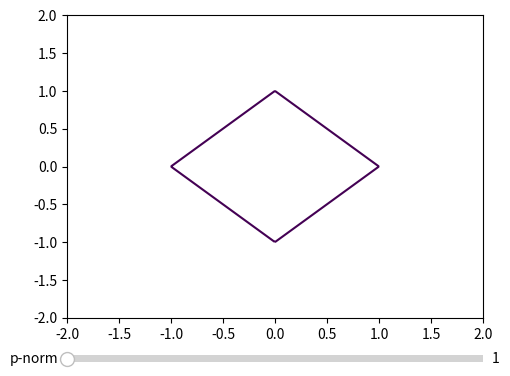

Python code for this plot:
# -*- coding: utf-8 -*-
"""
Created on Tue Jun 27 10:47:17 2017

@author: Alexandru Meterez
"""

import numpy as np
import matplotlib.pyplot as plt
from matplotlib.widgets import Slider

def Circle(x, y, p):
    return (pow(pow(abs(x), p) + pow(abs(y), p), 1/p))

xx = np.linspace(-2, 2, 400)
yy = np.linspace(-2, 2, 400)
[X, Y] = np.meshgrid(xx, yy)
Z = Circle(X, Y, 1)

fig = plt.figure()
ax = fig.add_subplot(111)
fig.subplots_adjust(left = 0.25, bottom = 0.25)
line = ax.contour(X, Y, Z, [1])

#Adding the sliders
normSliderAx = fig.add_axes([0.25, 0.15, 0.65, 0.03])
normSlider = Slider(normSliderAx, 'p-norm', 1, 30, valinit = 1)
def sliders_on_changed(val):
    ax.clear()
    line = []
    line = ax.contour(X, Y, Circle(X, Y, val), [1])
    
normSlider.on_changed(sliders_on_changed)
plt.show()